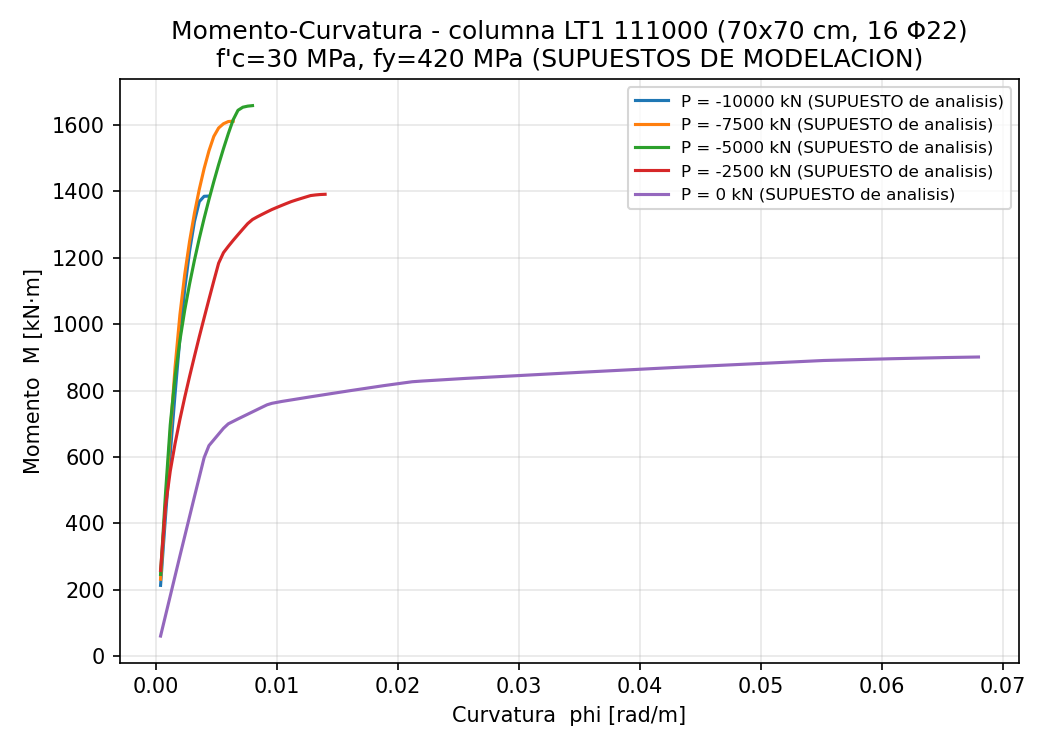

Source data for this figure (header and first rows):
caso, P_kN, kappa_rad_m, M_kN_m
P=0, 0.0, 0.0004, 60.89
P=0, 0.0, 0.0008, 121.6
P=0, 0.0, 0.0012, 182
P=0, 0.0, 0.0016, 242.2
P=0, 0.0, 0.002, 302.1
P=0, 0.0, 0.0024, 361.8
P=0, 0.0, 0.0028, 421.2
P=0, 0.0, 0.0032, 480.4
P=0, 0.0, 0.0036, 539.3
P=0, 0.0, 0.004, 597.8
P=0, 0.0, 0.0044, 634.1
P=0, 0.0, 0.0048, 651.6
P=0, 0.0, 0.0052, 669
P=0, 0.0, 0.0056, 686.3
P=0, 0.0, 0.006, 699.8
P=0, 0.0, 0.0064, 707.3
P=0, 0.0, 0.0068, 714.4
P=0, 0.0, 0.0072, 721.6
P=0, 0.0, 0.0076, 728.7
P=0, 0.0, 0.008, 735.8
P=0, 0.0, 0.0084, 742.9
P=0, 0.0, 0.0088, 749.9
P=0, 0.0, 0.0092, 756.9
P=0, 0.0, 0.0096, 761.4
P=0, 0.0, 0.01, 764.2
P=0, 0.0, 0.0104, 766.9
P=0, 0.0, 0.0108, 769.3
P=0, 0.0, 0.0112, 771.7
P=0, 0.0, 0.0116, 774
P=0, 0.0, 0.012, 776.4
P=0, 0.0, 0.0124, 778.7
P=0, 0.0, 0.0128, 781
P=0, 0.0, 0.0132, 783.3
P=0, 0.0, 0.0136, 785.6
P=0, 0.0, 0.014, 787.9
P=0, 0.0, 0.0144, 790.2
P=0, 0.0, 0.0148, 792.5
P=0, 0.0, 0.0152, 794.7
P=0, 0.0, 0.0156, 796.9
P=0, 0.0, 0.016, 799.2
P=0, 0.0, 0.0164, 801.4
P=0, 0.0, 0.0168, 803.6
P=0, 0.0, 0.0172, 805.8
P=0, 0.0, 0.0176, 808
P=0, 0.0, 0.018, 810.1
P=0, 0.0, 0.0184, 812.3
P=0, 0.0, 0.0188, 814.4
P=0, 0.0, 0.0192, 816.5
P=0, 0.0, 0.0196, 818.5
P=0, 0.0, 0.02, 820.5
P=0, 0.0, 0.0204, 822.5
P=0, 0.0, 0.0208, 824.4
P=0, 0.0, 0.0212, 826.4
P=0, 0.0, 0.0216, 827.5
P=0, 0.0, 0.022, 828.4
P=0, 0.0, 0.0224, 829.4
P=0, 0.0, 0.0228, 830.3
P=0, 0.0, 0.0232, 831.2
P=0, 0.0, 0.0236, 832.1
P=0, 0.0, 0.024, 833
... 192 more rows
